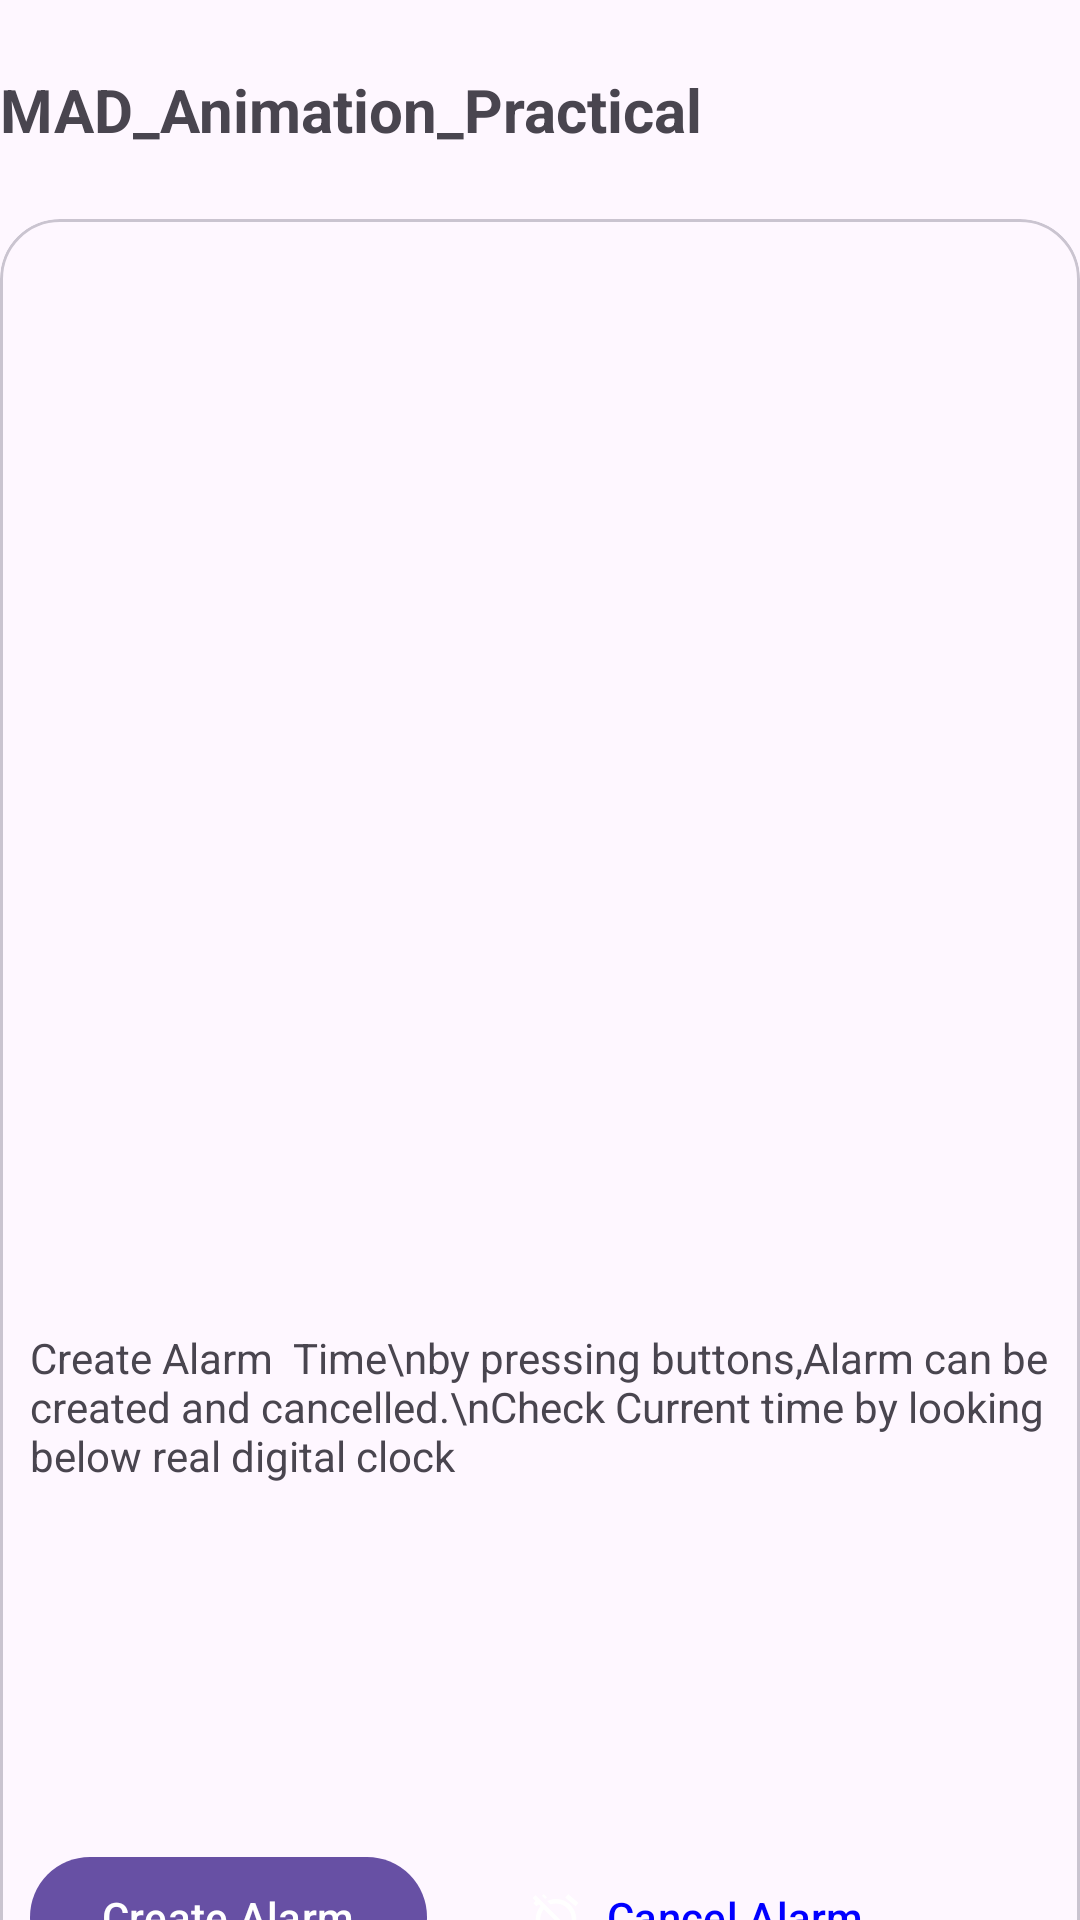

Reconstruct the res/layout file that produces this screen, plus the resources it refers to.
<!-- AndroidManifest.xml: application theme Theme.MAD_Practical9_21012021051 -->
<!-- res/layout/activity_main.xml -->
<?xml version="1.0" encoding="utf-8"?>
<androidx.constraintlayout.widget.ConstraintLayout xmlns:android="http://schemas.android.com/apk/res/android"
    xmlns:app="http://schemas.android.com/apk/res-auto"
    xmlns:tools="http://schemas.android.com/tools"
    android:layout_width="match_parent"
    android:layout_height="match_parent"
    tools:context=".MainActivity">

    <TextView
        android:id="@+id/Textview"
        android:textSize="20dp"
        android:textStyle="bold"
        android:layout_width="match_parent"
        android:layout_height="wrap_content"
        android:text="MAD_Animation_Practical"
        app:layout_constraintTop_toTopOf="parent"
        app:layout_constraintBottom_toTopOf="@+id/Cardview">

    </TextView>


    <com.google.android.material.card.MaterialCardView
        android:id="@+id/Cardview"
        android:layout_width="match_parent"
        android:layout_height="600dp"
        android:layout_marginTop="50dp"
        android:elevation="20dp"
        app:cardCornerRadius="20dp"
        android:padding="20dp"
        app:layout_constraintTop_toTopOf="@id/Textview">
        <androidx.constraintlayout.widget.ConstraintLayout
            android:layout_width="match_parent"
            android:layout_height="match_parent">

            <ImageView
                android:id="@+id/Alarmimage"
                android:layout_width="match_parent"
                android:layout_height="350dp"
                app:layout_constraintTop_toTopOf="parent"></ImageView>

            <TextView
                android:id="@+id/textView3"
                android:layout_width="wrap_content"
                android:layout_height="wrap_content"
                android:layout_margin="10dp"
                android:layout_marginTop="8dp"
                android:padding="10dp"
                android:text="Create Alarm  Time\nby pressing buttons,Alarm can be  created and cancelled.\nCheck Current time by looking below real digital clock"
                app:layout_constraintEnd_toEndOf="parent"
                app:layout_constraintStart_toStartOf="parent"
                app:layout_constraintTop_toBottomOf="@+id/Alarmimage"
                />

            <com.google.android.material.button.MaterialButton
                android:id="@+id/materialButton"
                android:layout_width="wrap_content"
                android:layout_height="wrap_content"
                android:layout_margin="10dp"
                android:text="Create Alarm"
                app:icon="@drawable/baseline_add_alarm_24"
                app:layout_constraintBottom_toBottomOf="parent"
                app:layout_constraintStart_toStartOf="parent" />

            <com.google.android.material.button.MaterialButton
                android:layout_width="wrap_content"
                android:layout_height="wrap_content"
                android:layout_margin="10dp"
                android:text="Cancel Alarm"
                android:textColor="@color/blue"
                android:background="#00FFFFFF"
                app:icon="@drawable/baseline_alarm_off_24"
                app:layout_constraintBottom_toBottomOf="parent"
                app:layout_constraintStart_toEndOf="@+id/materialButton">

            </com.google.android.material.button.MaterialButton>

            <ImageView
                android:id="@+id/Heartimage"
                android:layout_width="50dp"
                android:layout_height="50dp"
                android:layout_marginEnd="36dp"
                android:layout_marginBottom="116dp"
                app:layout_constraintBottom_toBottomOf="parent"
                app:layout_constraintEnd_toEndOf="parent">
            </ImageView>

        </androidx.constraintlayout.widget.ConstraintLayout>


    </com.google.android.material.card.MaterialCardView>

</androidx.constraintlayout.widget.ConstraintLayout>
<!-- resources referenced by this layout -->
<resources>
  <color name="blue">#0000FF</color>
  <!-- drawable baseline_alarm_off_24 (drawable) -->
  <vector android:height="24dp" android:tint="#0893FD"
      android:viewportHeight="24" android:viewportWidth="24"
      android:width="24dp" xmlns:android="http://schemas.android.com/apk/res/android">
      <path android:fillColor="@android:color/white" android:pathData="M12,6c3.87,0 7,3.13 7,7 0,0.84 -0.16,1.65 -0.43,2.4l1.52,1.52c0.58,-1.19 0.91,-2.51 0.91,-3.92 0,-4.97 -4.03,-9 -9,-9 -1.41,0 -2.73,0.33 -3.92,0.91L9.6,6.43C10.35,6.16 11.16,6 12,6zM22,5.72l-4.6,-3.86 -1.29,1.53 4.6,3.86L22,5.72zM2.92,2.29L1.65,3.57 2.98,4.9l-1.11,0.93 1.42,1.42 1.11,-0.94 0.8,0.8C3.83,8.69 3,10.75 3,13c0,4.97 4.02,9 9,9 2.25,0 4.31,-0.83 5.89,-2.2l2.2,2.2 1.27,-1.27L3.89,3.27l-0.97,-0.98zM16.47,18.39C15.26,19.39 13.7,20 12,20c-3.87,0 -7,-3.13 -7,-7 0,-1.7 0.61,-3.26 1.61,-4.47l9.86,9.86zM8.02,3.28L6.6,1.86l-0.86,0.71 1.42,1.42 0.86,-0.71z"/>
  </vector>
  <style name="Theme.MAD_Practical9_21012021051" parent="Base.Theme.MAD_Practical9_21012021051" />
  <style name="Base.Theme.MAD_Practical9_21012021051" parent="Theme.Material3.DayNight.NoActionBar">
          
          
      </style>
</resources>
